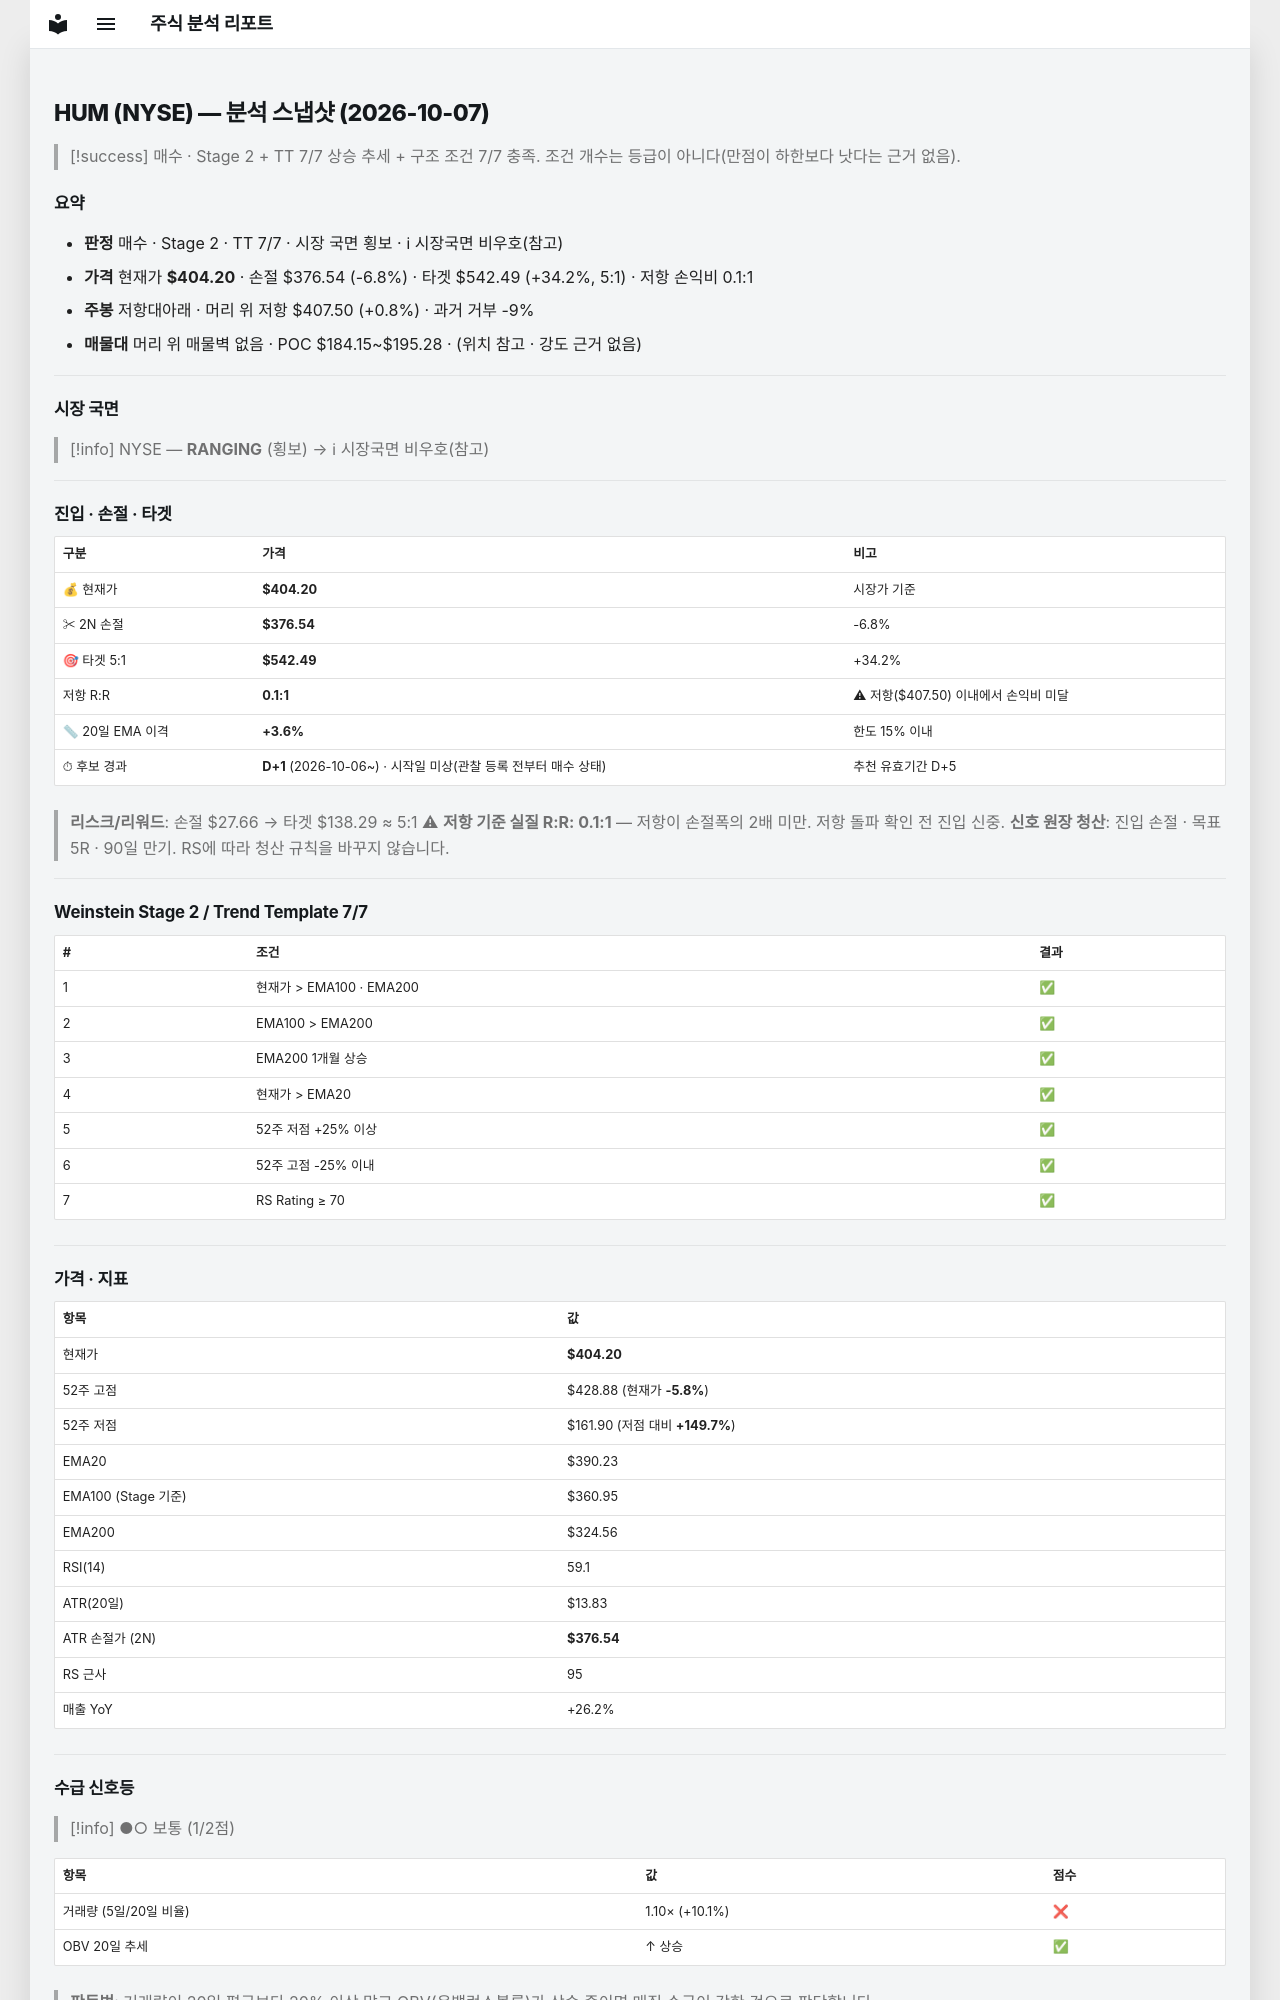

repository: soloandco/stock-reports · page: snapshots/HUM-2026-10-07/index.html · generator: mkdocs

---
type: analysis-snapshot
title: HUM 분석 스냅샷
ticker: HUM
market: NYSE
created: 2026-10-07
updated: 2026-10-07
bar-date: 2026-10-06
verdict: 매수후보
real-rr: 0.12
sma50-gap-pct: 3.6
candidate-days: 1
candidate-since: 2026-10-06
candidate-start-unknown: true
weekly-position: 저항대아래
weekly-overhead-price: 407.50
weekly-overhead-pct: 0.8
stage: 2
trend-template-score: 7
tt-max: 7
ma-set: ema-20-100-200
price: 404.20001220703125
stop-price: 376.5421038765406
market-regime: RANGING
supply-demand-score: 1/2
supply-demand-label: 보통
status: tracking
tags:
  - stock-agent
  - watchlist
  - HUM
  - analysis
related:
  - "[[analysis-template]]"
---

# HUM (NYSE) — 분석 스냅샷 (2026-10-07)

> [!success] 매수 · Stage 2 + TT 7/7
> 상승 추세 + 구조 조건 7/7 충족. 조건 개수는 등급이 아니다(만점이 하한보다 낫다는 근거 없음).

## 요약

- **판정** 매수 · Stage 2 · TT 7/7 · 시장 국면 횡보 · ℹ 시장국면 비우호(참고)
- **가격** 현재가 **$404.20** · 손절 $376.54 (-6.8%) · 타겟 $542.49 (+34.2%, 5:1) · 저항 손익비 0.1:1
- **주봉** 저항대아래 · 머리 위 저항 $407.50 (+0.8%) · 과거 거부 -9%
- **매물대** 머리 위 매물벽 없음 · POC $184.15~$195.28 · (위치 참고 · 강도 근거 없음)

---

## 시장 국면

> [!info] NYSE — **RANGING** (횡보) → ℹ 시장국면 비우호(참고)

---

## 진입 · 손절 · 타겟

| 구분 | 가격 | 비고 |
|------|------|------|
| 💰 현재가 | **$404.20** | 시장가 기준 |
| ✂ 2N 손절 | **$376.54** | -6.8% |
| 🎯 타겟 5:1 | **$542.49** | +34.2% |
| 저항 R:R | **0.1:1** | ⚠ 저항($407.50) 이내에서 손익비 미달 |
| 📏 20일 EMA 이격 | **+3.6%** | 한도 15% 이내 |
| ⏱ 후보 경과 | **D+1** (2026-10-06~) · 시작일 미상(관찰 등록 전부터 매수 상태) | 추천 유효기간 D+5 |

> **리스크/리워드**: 손절 $27.66 → 타겟 $138.29 ≈ 5:1
> ⚠ **저항 기준 실질 R:R: 0.1:1** — 저항이 손절폭의 2배 미만. 저항 돌파 확인 전 진입 신중.
> **신호 원장 청산**: 진입 손절 · 목표 5R · 90일 만기. RS에 따라 청산 규칙을 바꾸지 않습니다.

---

## Weinstein Stage 2 / Trend Template 7/7

| # | 조건 | 결과 |
|---|------|------|
| 1 | 현재가 > EMA100 · EMA200 | ✅ |
| 2 | EMA100 > EMA200 | ✅ |
| 3 | EMA200 1개월 상승 | ✅ |
| 4 | 현재가 > EMA20 | ✅ |
| 5 | 52주 저점 +25% 이상 | ✅ |
| 6 | 52주 고점 -25% 이내 | ✅ |
| 7 | RS Rating ≥ 70 | ✅ |

---

## 가격 · 지표

| 항목 | 값 |
|------|---|
| 현재가 | **$404.20** |
| 52주 고점 | $428.88 (현재가 **-5.8%**) |
| 52주 저점 | $161.90 (저점 대비 **+149.7%**) |
| EMA20 | $390.23 |
| EMA100 (Stage 기준) | $360.95 |
| EMA200 | $324.56 |
| RSI(14) | 59.1 |
| ATR(20일) | $13.83 |
| ATR 손절가 (2N) | **$376.54** |
| RS 근사 | 95 |
| 매출 YoY | +26.2% |

---
## 수급 신호등

> [!info] ●○ 보통 (1/2점)

| 항목 | 값 | 점수 |
|------|------|------|
| 거래량 (5일/20일 비율) | 1.10× (+10.1%) | ❌ |
| OBV 20일 추세 | ↑ 상승 | ✅ |

> **판독법**: 거래량이 20일 평균보다 20% 이상 많고 OBV(온밸런스볼륨)가 상승 중이면 매집 수급이 강한 것으로 판단합니다.

---
